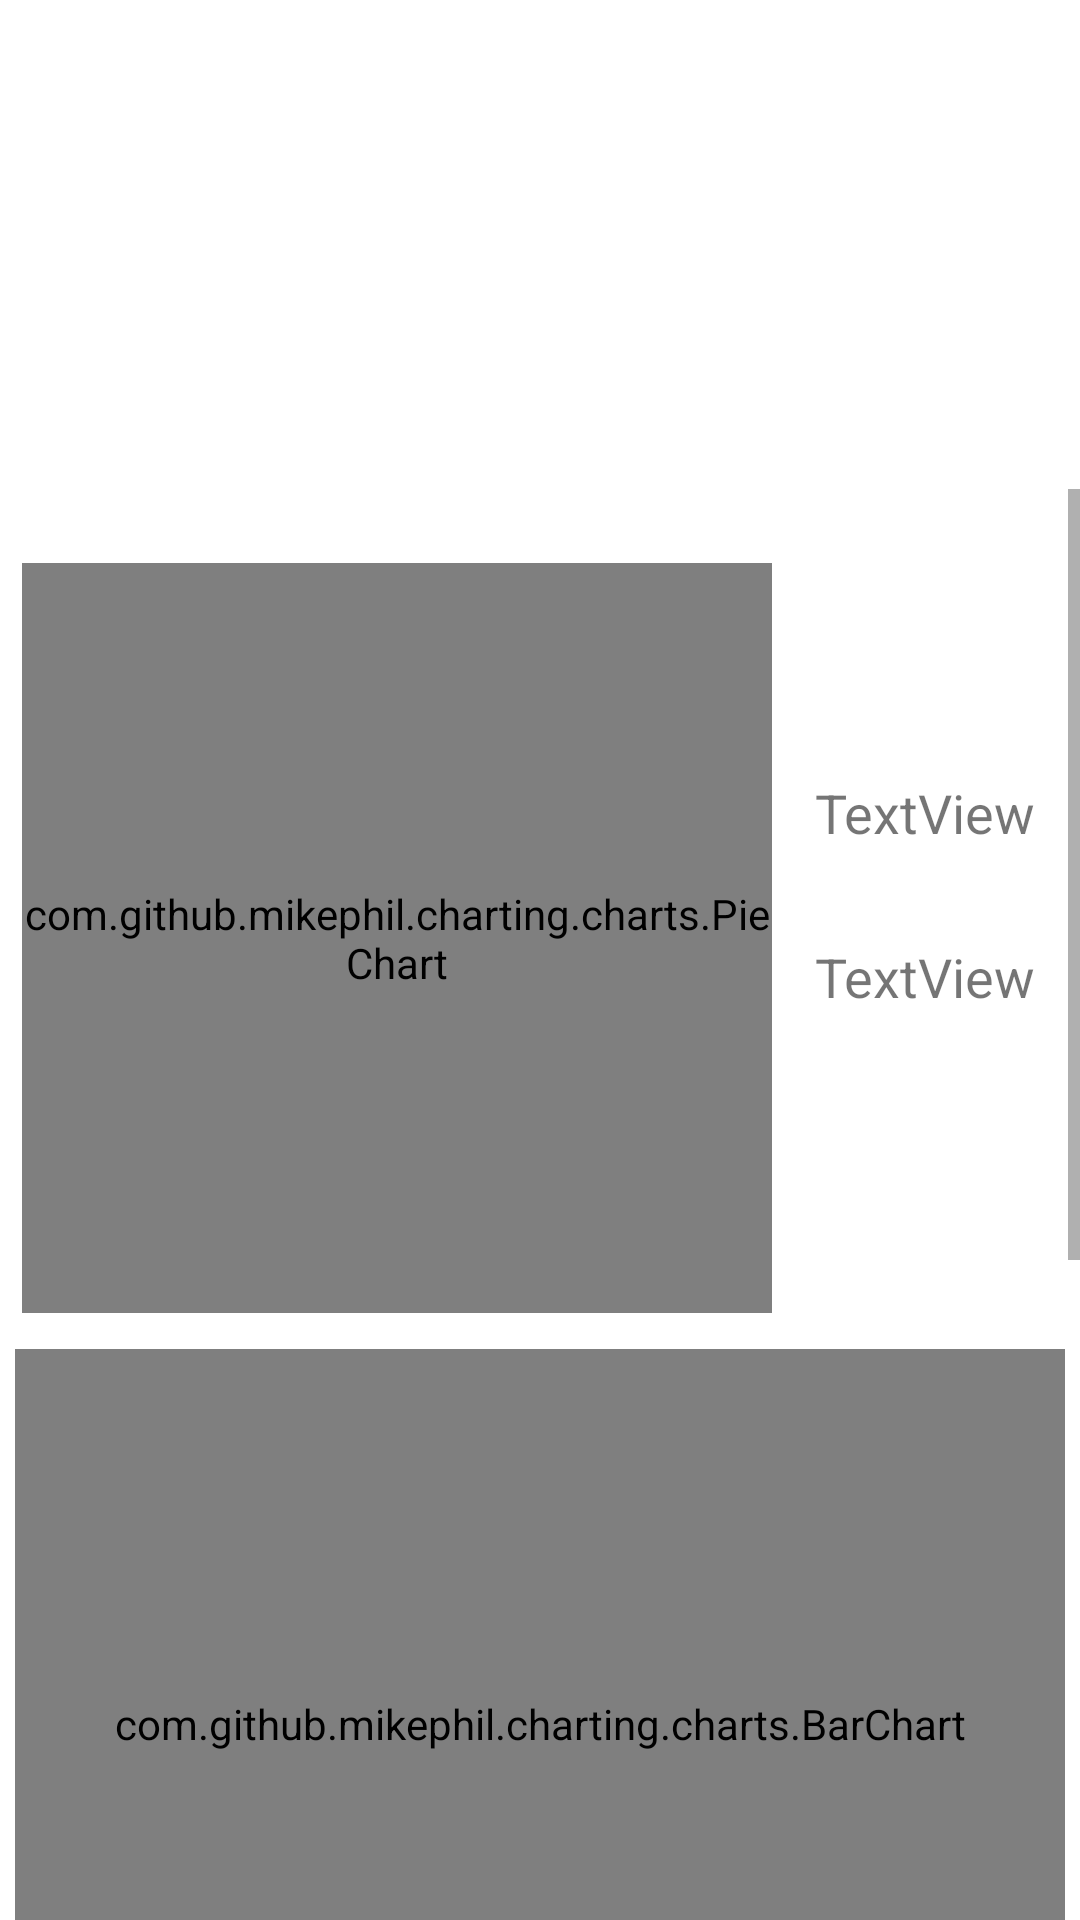

This screen was rendered from an Android layout file. Write that file and the resources it references.
<!-- AndroidManifest.xml: application theme Theme.531Calculator -->
<!-- res/layout/stats.xml -->
<?xml version="1.0" encoding="utf-8"?>
<androidx.constraintlayout.widget.ConstraintLayout xmlns:android="http://schemas.android.com/apk/res/android"
    xmlns:app="http://schemas.android.com/apk/res-auto"
    xmlns:tools="http://schemas.android.com/tools"
    android:layout_width="match_parent"
    android:layout_height="match_parent">

    <TextView
        android:id="@+id/textView14"
        android:layout_width="385dp"
        android:layout_height="139dp"
        android:textAlignment="center"
        android:textSize="50sp"
        android:textStyle="bold"
        app:layout_constraintBottom_toBottomOf="parent"
        app:layout_constraintEnd_toEndOf="parent"
        app:layout_constraintStart_toStartOf="parent"
        app:layout_constraintTop_toTopOf="parent"
        app:layout_constraintVertical_bias="0.048" />

    <ScrollView
        android:layout_width="match_parent"
        android:layout_height="0dp"
        android:fillViewport="true"
        app:layout_constraintBottom_toBottomOf="parent"
        app:layout_constraintEnd_toEndOf="parent"
        app:layout_constraintHorizontal_bias="0.0"
        app:layout_constraintStart_toStartOf="parent"
        app:layout_constraintTop_toBottomOf="@+id/textView14"
        app:layout_constraintVertical_bias="1.0">

        <androidx.constraintlayout.widget.ConstraintLayout
            android:layout_width="match_parent"
            android:layout_height="match_parent">

            <TextView
                android:id="@+id/textView38"
                android:layout_width="300sp"
                android:layout_height="90sp"
                android:textAlignment="center"
                android:textSize="20sp"
                android:textStyle="bold"
                app:layout_constraintBottom_toBottomOf="parent"
                app:layout_constraintEnd_toEndOf="parent"
                app:layout_constraintHorizontal_bias="0.497"
                app:layout_constraintStart_toStartOf="parent"
                app:layout_constraintTop_toBottomOf="@+id/chart2"
                app:layout_constraintVertical_bias="0.034" />

            <TextView
                android:id="@+id/textView25"
                android:layout_width="wrap_content"
                android:layout_height="wrap_content"
                android:text="TextView"
                android:textSize="18sp"
                app:layout_constraintBottom_toBottomOf="parent"
                app:layout_constraintEnd_toEndOf="parent"
                app:layout_constraintHorizontal_bias="0.489"
                app:layout_constraintStart_toEndOf="@+id/chart1"
                app:layout_constraintTop_toBottomOf="@+id/textView24"
                app:layout_constraintVertical_bias="0.041" />

            <TextView
                android:id="@+id/textView24"
                android:layout_width="wrap_content"
                android:layout_height="wrap_content"
                android:text="TextView"
                android:textSize="18sp"
                app:layout_constraintBottom_toBottomOf="parent"
                app:layout_constraintEnd_toEndOf="parent"
                app:layout_constraintHorizontal_bias="0.489"
                app:layout_constraintStart_toEndOf="@+id/chart1"
                app:layout_constraintTop_toTopOf="parent"
                app:layout_constraintVertical_bias="0.111" />

            <com.github.mikephil.charting.charts.PieChart
                android:id="@+id/chart1"
                android:layout_width="250sp"
                android:layout_height="250sp"
                app:layout_constraintBottom_toBottomOf="parent"
                app:layout_constraintEnd_toEndOf="parent"
                app:layout_constraintHorizontal_bias="0.068"
                app:layout_constraintStart_toStartOf="parent"
                app:layout_constraintTop_toTopOf="parent"
                app:layout_constraintVertical_bias="0.039" />

            <com.github.mikephil.charting.charts.BarChart
                android:id="@+id/chart2"
                android:layout_width="350sp"
                android:layout_height="250sp"
                app:layout_constraintBottom_toBottomOf="parent"
                app:layout_constraintEnd_toEndOf="parent"
                app:layout_constraintHorizontal_bias="0.487"
                app:layout_constraintStart_toStartOf="parent"
                app:layout_constraintTop_toBottomOf="@+id/chart1"
                app:layout_constraintVertical_bias="0.033" />

            <TextView
                android:id="@+id/textView39"
                android:layout_width="wrap_content"
                android:layout_height="wrap_content"
                android:text="TextView"
                android:textSize="14sp"
                app:layout_constraintBottom_toBottomOf="parent"
                app:layout_constraintEnd_toEndOf="parent"
                app:layout_constraintHorizontal_bias="0.489"
                app:layout_constraintStart_toEndOf="@+id/chart1"
                app:layout_constraintTop_toBottomOf="@+id/textView38"
                app:layout_constraintVertical_bias="0.305" />

            <com.github.mikephil.charting.charts.PieChart
                android:id="@+id/chart3"
                android:layout_width="250sp"
                android:layout_height="250sp"
                app:layout_constraintBottom_toBottomOf="parent"
                app:layout_constraintEnd_toEndOf="parent"
                app:layout_constraintHorizontal_bias="0.068"
                app:layout_constraintStart_toStartOf="parent"
                app:layout_constraintTop_toBottomOf="@+id/textView38"
                app:layout_constraintVertical_bias="0.123" />

        </androidx.constraintlayout.widget.ConstraintLayout>
    </ScrollView>

</androidx.constraintlayout.widget.ConstraintLayout>
<!-- resources referenced by this layout -->
<resources>
  <style name="Theme.531Calculator" parent="Theme.MaterialComponents.DayNight.DarkActionBar">
          
          <item name="colorPrimary">@color/purple_500</item>
          <item name="colorPrimaryVariant">@color/purple_700</item>
          <item name="colorOnPrimary">@color/white</item>
          
          <item name="colorSecondary">@color/teal_200</item>
          <item name="colorSecondaryVariant">@color/teal_700</item>
          <item name="colorOnSecondary">@color/black</item>
          
          <item name="android:statusBarColor" tools:targetApi="l">?attr/colorPrimaryVariant</item>
          
      </style>
  <!-- not gathered from this repository: default colours our renderer supplied (Android Studio template values) -->
  <color name="purple_500">#FF6200EE</color>
  <color name="purple_700">#FF3700B3</color>
  <color name="teal_200">#FF03DAC5</color>
  <color name="teal_700">#FF018786</color>
  <color name="black">#FF000000</color>
  <color name="white">#FFFFFFFF</color>
</resources>
